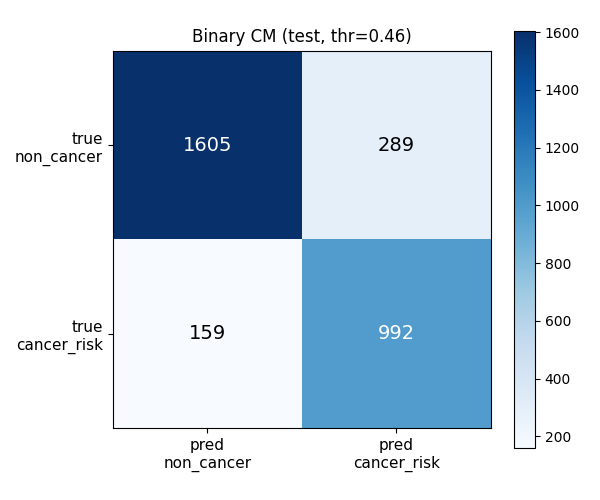

Values plotted in this chart, from the file beside it:
, pred_non_cancer, pred_cancer_risk
true_non_cancer, 1605, 289
true_cancer_risk, 159, 992
